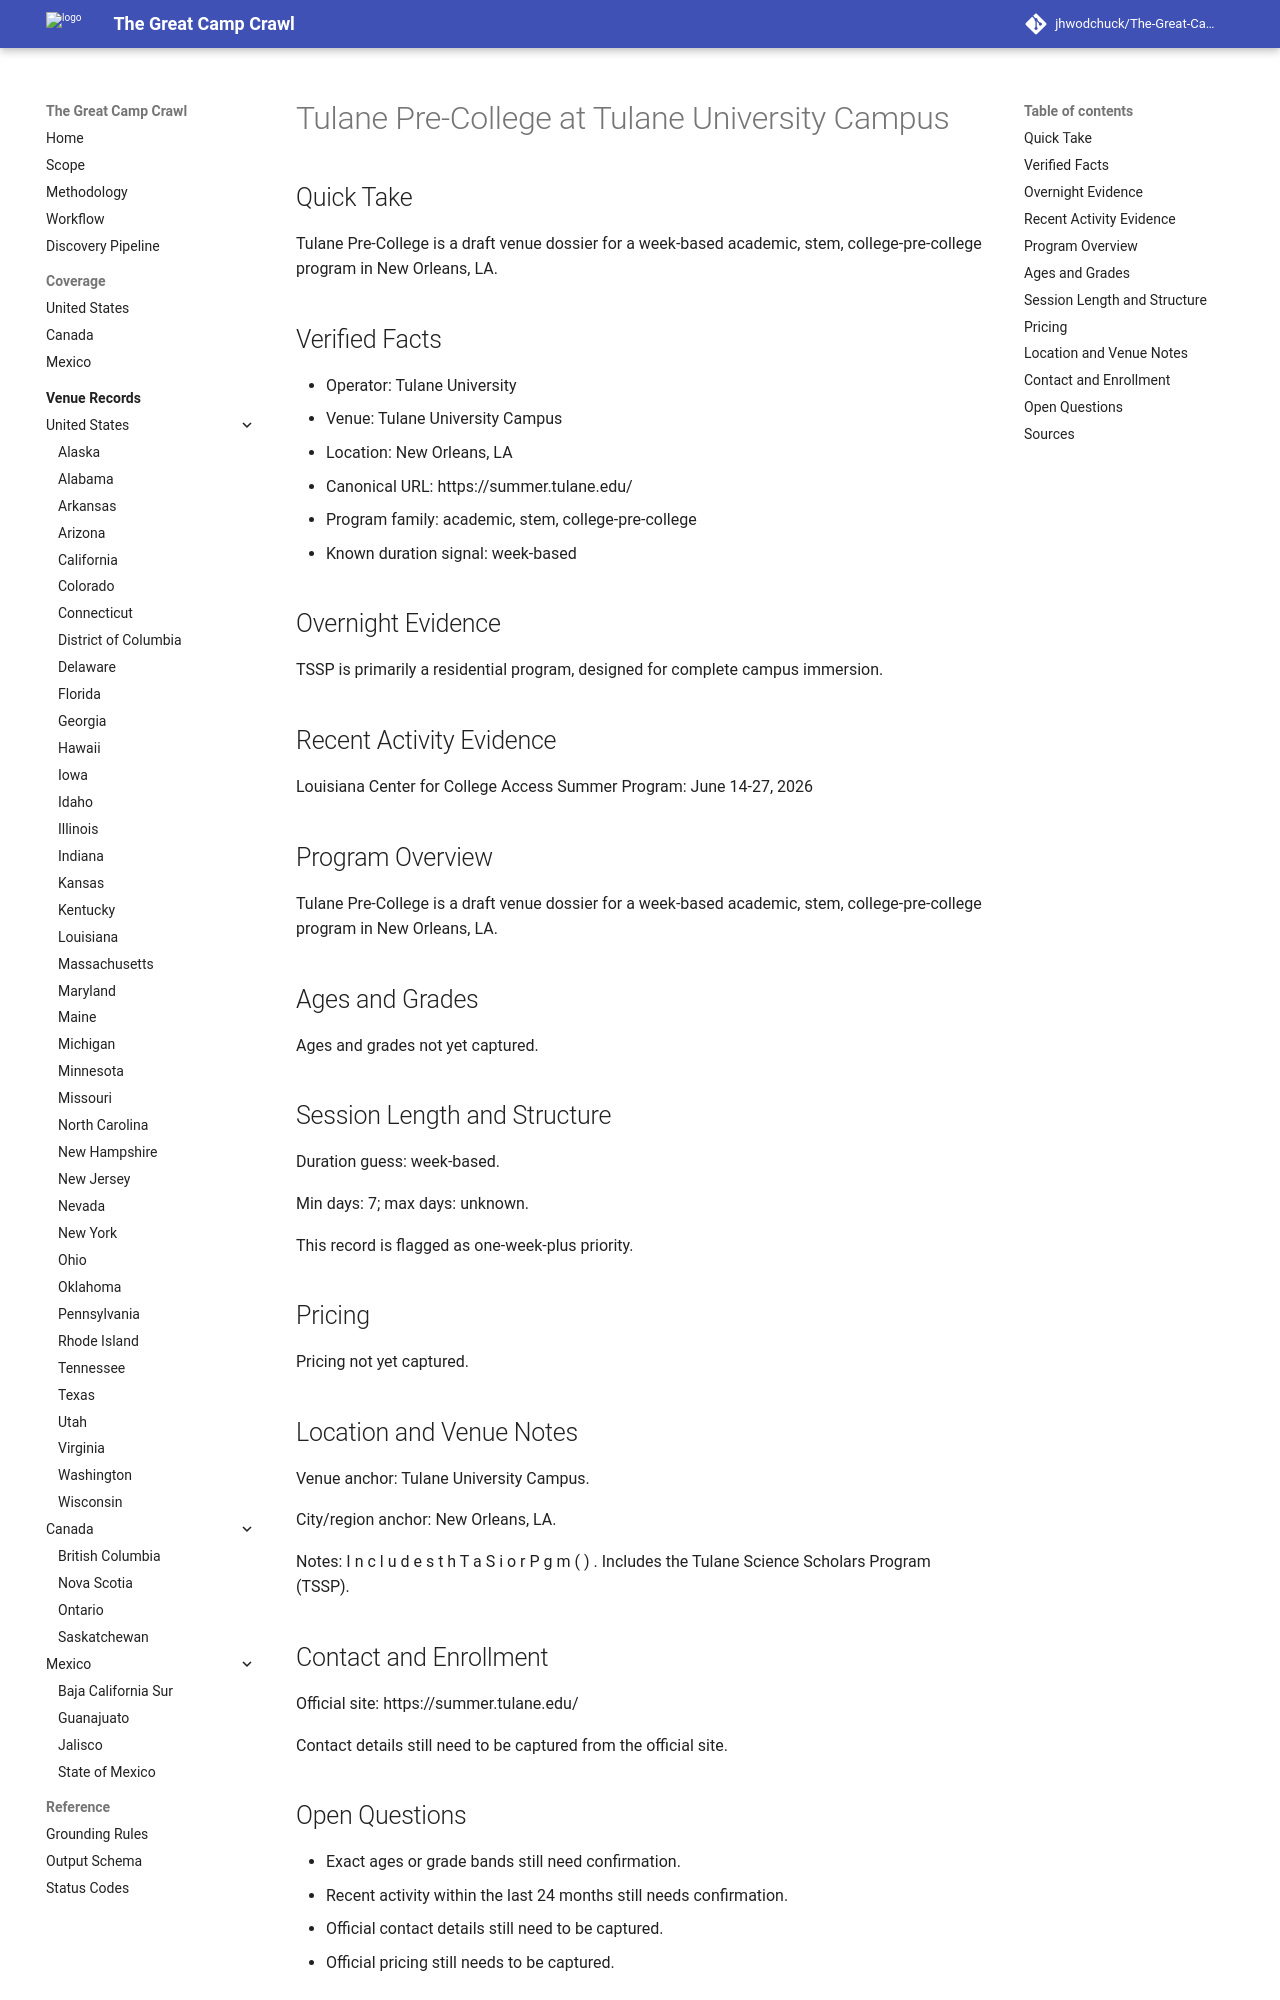

repository: jhwodchuck/The-Great-Camp-Crawl · page: camps/us/la/tulane-pre-college--us-la-new-orleans-tulane-university-campus--cand-us-la-new-orleans-tulane-pre-college-tulane-university-campus/index.html · generator: mkdocs

---
record_id: cand-us-la-new-orleans-tulane-pre-college-tulane-university-campus
camp_id: tulane-pre-college
venue_id: us-la-new-orleans-tulane-university-campus
name: Tulane Pre-College
display_name: Tulane Pre-College at Tulane University Campus
country: US
country_name: United States
region: LA
region_name: Louisiana
city: New Orleans
venue_name: Tulane University Campus
program_family:
- academic
- stem
- college-pre-college
camp_types:
- college-pre-college
- residential
priority_flags:
  college_precollege: true
  one_week_plus: true
languages_found:
- en
source_language_primary: en
activity_status: unknown
activity_evidence_window_months: 24
duration:
  min_days: 7
  max_days: null
pricing:
  currency: USD
  amount_min: null
  amount_max: null
  boarding_included: null
ages:
  min: null
  max: null
grades:
  min: null
  max: null
operator:
  name: Tulane University
  type: university
website:
  canonical_url: https://summer.tulane.edu
  admissions_url: null
  session_dates_url: https://summer.tulane.edu
  pricing_url: null
contact:
  email: null
  phone: null
location:
  address: null
  postal_code: null
  latitude: null
  longitude: null
verification:
  overnight_confirmed: true
  active_past_2_years_confirmed: false
  confidence: medium
  last_verified: '2026-04-13'
evidence:
  overnight_source_url: https://summer.tulane.edu
  recent_activity_source_url: null
  duration_source_url: https://summer.tulane.edu
  pricing_source_url: null
tags:
- us
- la
- new-orleans
- academic
- stem
- college-pre-college
- residential
draft_status: draft
---

# Tulane Pre-College at Tulane University Campus

## Quick Take
Tulane Pre-College is a draft venue dossier for a week-based academic, stem, college-pre-college program in New Orleans, LA.

## Verified Facts
- Operator: Tulane University
- Venue: Tulane University Campus
- Location: New Orleans, LA
- Canonical URL: https://summer.tulane.edu/
- Program family: academic, stem, college-pre-college
- Known duration signal: week-based

## Overnight Evidence
TSSP is primarily a residential program, designed for complete campus immersion.

## Recent Activity Evidence
Louisiana Center for College Access Summer Program: June 14-27, 2026

## Program Overview
Tulane Pre-College is a draft venue dossier for a week-based academic, stem, college-pre-college program in New Orleans, LA.

## Ages and Grades
Ages and grades not yet captured.

## Session Length and Structure
Duration guess: week-based.

Min days: 7; max days: unknown.

This record is flagged as one-week-plus priority.

## Pricing
Pricing not yet captured.

## Location and Venue Notes
Venue anchor: Tulane University Campus.

City/region anchor: New Orleans, LA.

Notes: I n c l u d e s t h T a S i o r P g m ( ) . Includes the Tulane Science Scholars Program (TSSP).

## Contact and Enrollment
Official site: https://summer.tulane.edu/

Contact details still need to be captured from the official site.
